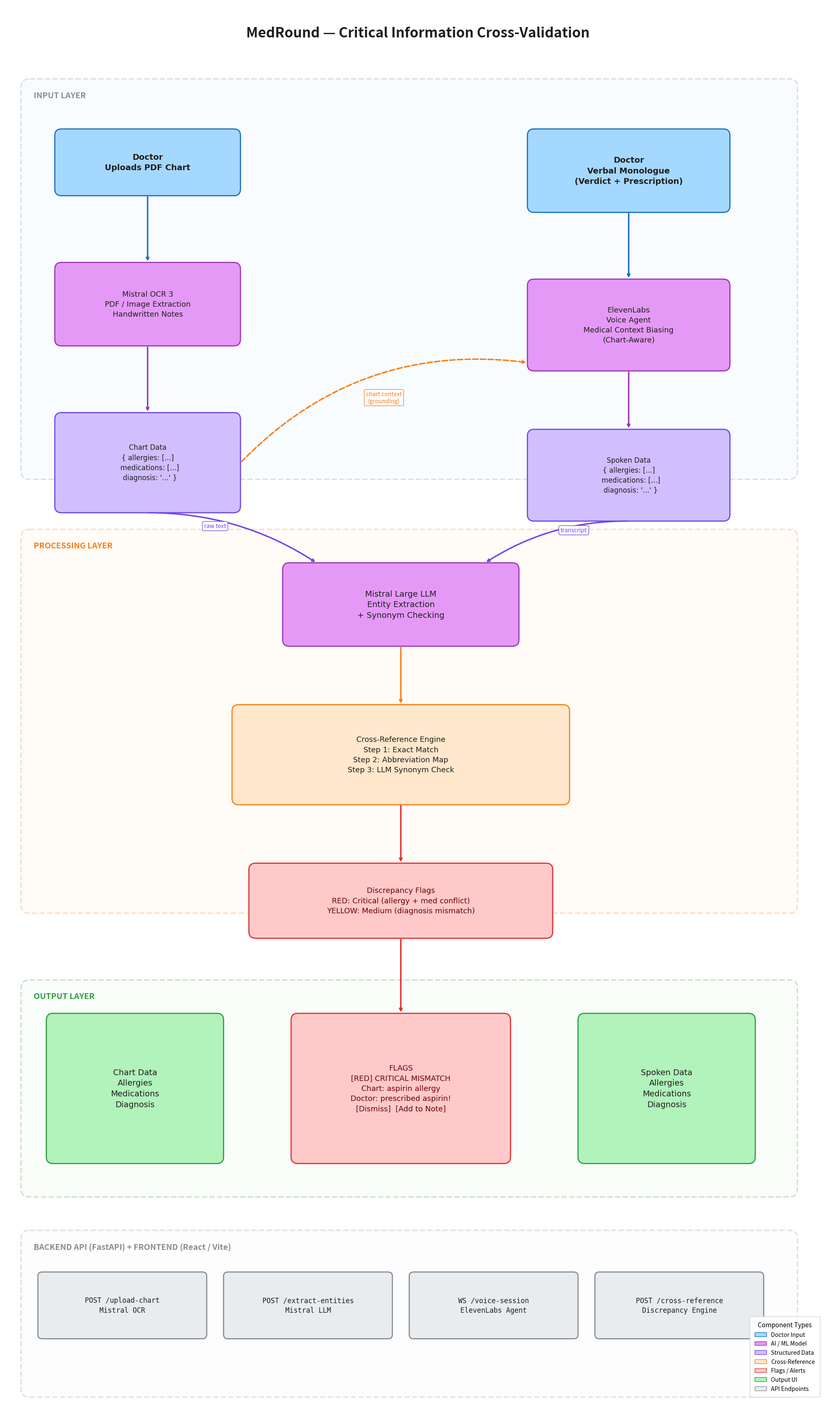

Write Python code to recreate this figure. (Note: this script raises an exception after producing the figure.)
#!/usr/bin/env python3
"""
Render the MedRound architecture diagram as a PNG using matplotlib.
Matches the Excalidraw specification exactly:
  - Zone 1: INPUT LAYER  (y=0..480)
  - Zone 2: PROCESSING LAYER  (y=540..1000)
  - Zone 3: OUTPUT LAYER  (y=1080..1340)
  - Zone 4: BACKEND API (FastAPI) + FRONTEND (React/Vite)  (y=1380..1580)
"""

import matplotlib
matplotlib.use('Agg')
import matplotlib.pyplot as plt
import matplotlib.patches as mpatches
from matplotlib.patches import FancyBboxPatch
import matplotlib.patheffects as pe
import numpy as np

# ── Canvas ──────────────────────────────────────────────────────────────────
# Coordinate space: x ∈ [0, 960], y ∈ [-90, 1600]  (y increases down)
# We give a generous right margin so the key connection arrow label fits.
XMAX = 980
YMIN = -90
YMAX = 1600

fig, ax = plt.subplots(figsize=(20, 34))
ax.set_xlim(0, XMAX)
ax.set_ylim(YMIN, YMAX)
ax.invert_yaxis()          # y increases downward
ax.axis('off')
fig.patch.set_facecolor('white')
ax.set_facecolor('white')

# ── Palette ──────────────────────────────────────────────────────────────────
C = {
    'blue_fill':      '#a5d8ff',
    'blue_stroke':    '#1971c2',
    'purple_fill':    '#e599f7',
    'purple_stroke':  '#9c36b5',
    'indigo_fill':    '#d0bfff',
    'indigo_stroke':  '#7048e8',
    'orange_fill':    '#ffe8cc',
    'orange_stroke':  '#fd7e14',
    'red_fill':       '#ffc9c9',
    'red_stroke':     '#e03131',
    'green_fill':     '#b2f2bb',
    'green_stroke':   '#2f9e44',
    'gray_fill':      '#e9ecef',
    'gray_stroke':    '#868e96',
    'dark':           '#1e1e1e',
    'white':          '#ffffff',
}


# ── Helpers ──────────────────────────────────────────────────────────────────

def box(ax, x, y, w, h, fill, stroke,
        text='', fontsize=14, lw=2, ls='solid',
        alpha=1.0, tc=None, bold=False, radius=8,
        mono=False, zorder=2):
    """Rounded rectangle + centred label."""
    if tc is None:
        tc = C['dark']
    patch = FancyBboxPatch(
        (x, y), w, h,
        boxstyle=f'round,pad=0,rounding_size={radius}',
        facecolor=fill, edgecolor=stroke,
        linewidth=lw, linestyle=ls,
        alpha=alpha, zorder=zorder,
    )
    ax.add_patch(patch)
    if text:
        ff = 'monospace' if mono else 'DejaVu Sans'
        ax.text(x + w / 2, y + h / 2, text,
                ha='center', va='center',
                fontsize=fontsize,
                color=tc,
                fontweight='bold' if bold else 'normal',
                fontfamily=ff,
                zorder=zorder + 1,
                multialignment='center',
                linespacing=1.45)


def zone(ax, x, y, w, h, fill, stroke, label, fontsize=14):
    """Dashed zone background + label."""
    patch = FancyBboxPatch(
        (x, y), w, h,
        boxstyle='round,pad=0,rounding_size=10',
        facecolor=fill, edgecolor=stroke,
        linewidth=2.5, linestyle='dashed',
        alpha=0.25, zorder=1,
    )
    ax.add_patch(patch)
    ax.text(x + 15, y + 15, label,
            ha='left', va='top',
            fontsize=fontsize, color=stroke,
            fontweight='bold', zorder=2)


def arrow(ax, x1, y1, x2, y2, color, lw=2.5, ls='-',
          label='', loff=(0, 0), rad=0.0, dashed=False):
    """Annotated arrow (straight or curved)."""
    style = '--' if dashed else ls
    conn = f'arc3,rad={rad}'
    ax.annotate(
        '',
        xy=(x2, y2), xytext=(x1, y1),
        arrowprops=dict(
            arrowstyle='->', color=color, lw=lw,
            linestyle=style,
            connectionstyle=conn,
        ),
        zorder=4,
    )
    if label:
        mx = (x1 + x2) / 2 + loff[0]
        my = (y1 + y2) / 2 + loff[1]
        ax.text(mx, my, label,
                ha='center', va='center',
                fontsize=10, color=color, zorder=5,
                bbox=dict(boxstyle='round,pad=0.3', facecolor='white',
                          edgecolor=color, linewidth=1.0, alpha=0.97))


# ══════════════════════════════════════════════════════════════════════════════
# TITLE
# ══════════════════════════════════════════════════════════════════════════════
ax.text(490, -55,
        'MedRound — Critical Information Cross-Validation',
        ha='center', va='center',
        fontsize=24, fontweight='bold', color=C['dark'], zorder=6)

# ══════════════════════════════════════════════════════════════════════════════
# ZONE BACKGROUNDS  (drawn first — behind everything)
# ══════════════════════════════════════════════════════════════════════════════
zone(ax, 20,    0, 920, 480, '#e7f5ff', C['gray_stroke'],   'INPUT LAYER',     fontsize=14)
zone(ax, 20,  540, 920, 460, '#fff4e6', C['orange_stroke'], 'PROCESSING LAYER', fontsize=14)
zone(ax, 20, 1080, 920, 260, '#ebfbee', C['green_stroke'],  'OUTPUT LAYER',    fontsize=14)
zone(ax, 20, 1380, 920, 200, '#f8f9fa', C['gray_stroke'],
     'BACKEND API (FastAPI) + FRONTEND (React / Vite)',      fontsize=14)

# ══════════════════════════════════════════════════════════════════════════════
# ZONE 1 — INPUT LAYER
# ══════════════════════════════════════════════════════════════════════════════

# ── LEFT PATH: Chart Upload ──────────────────────────────────────────────────
box(ax, 60, 60, 220, 80, C['blue_fill'], C['blue_stroke'],
    'Doctor\nUploads PDF Chart', fontsize=14, bold=True)

box(ax, 60, 220, 220, 100, C['purple_fill'], C['purple_stroke'],
    'Mistral OCR 3\nPDF / Image Extraction\nHandwritten Notes', fontsize=13)

box(ax, 60, 400, 220, 120, C['indigo_fill'], C['indigo_stroke'],
    'Chart Data\n{ allergies: [...]\n  medications: [...]\n  diagnosis: \'...\' }',
    fontsize=12, mono=False)

# ── RIGHT PATH: Voice Session ────────────────────────────────────────────────
box(ax, 620, 60, 240, 100, C['blue_fill'], C['blue_stroke'],
    'Doctor\nVerbal Monologue\n(Verdict + Prescription)', fontsize=14, bold=True)

box(ax, 620, 240, 240, 110, C['purple_fill'], C['purple_stroke'],
    'ElevenLabs\nVoice Agent\nMedical Context Biasing\n(Chart-Aware)', fontsize=13)

box(ax, 620, 420, 240, 110, C['indigo_fill'], C['indigo_stroke'],
    'Spoken Data\n{ allergies: [...]\n  medications: [...]\n  diagnosis: \'...\' }',
    fontsize=12, mono=False)

# ══════════════════════════════════════════════════════════════════════════════
# ZONE 2 — PROCESSING LAYER
# ══════════════════════════════════════════════════════════════════════════════
box(ax, 330, 580, 280, 100, C['purple_fill'], C['purple_stroke'],
    'Mistral Large LLM\nEntity Extraction\n+ Synonym Checking', fontsize=14)

box(ax, 270, 750, 400, 120, C['orange_fill'], C['orange_stroke'],
    'Cross-Reference Engine\nStep 1: Exact Match\nStep 2: Abbreviation Map\nStep 3: LLM Synonym Check',
    fontsize=13)

box(ax, 290, 940, 360, 90, C['red_fill'], C['red_stroke'],
    'Discrepancy Flags\nRED: Critical (allergy + med conflict)\nYELLOW: Medium (diagnosis mismatch)',
    fontsize=13, tc='#6b0000')

# ══════════════════════════════════════════════════════════════════════════════
# ZONE 3 — OUTPUT LAYER  (3-column UI)
# ══════════════════════════════════════════════════════════════════════════════
box(ax, 50, 1120, 210, 180, C['green_fill'], C['green_stroke'],
    'Chart Data\nAllergies\nMedications\nDiagnosis', fontsize=14)

box(ax, 340, 1120, 260, 180, C['red_fill'], C['red_stroke'],
    'FLAGS\n[RED] CRITICAL MISMATCH\nChart: aspirin allergy\nDoctor: prescribed aspirin!\n[Dismiss]  [Add to Note]',
    fontsize=13, tc='#6b0000')

box(ax, 680, 1120, 210, 180, C['green_fill'], C['green_stroke'],
    'Spoken Data\nAllergies\nMedications\nDiagnosis', fontsize=14)

# ══════════════════════════════════════════════════════════════════════════════
# ZONE 4 — BACKEND API + FRONTEND
# ══════════════════════════════════════════════════════════════════════════════
endpoints = [
    (40,  'POST /upload-chart\nMistral OCR'),
    (260, 'POST /extract-entities\nMistral LLM'),
    (480, 'WS /voice-session\nElevenLabs Agent'),
    (700, 'POST /cross-reference\nDiscrepancy Engine'),
]
for bx, txt in endpoints:
    box(ax, bx, 1430, 200, 80, C['gray_fill'], C['gray_stroke'],
        txt, fontsize=12, mono=True, radius=5)

# ══════════════════════════════════════════════════════════════════════════════
# ARROWS
# ══════════════════════════════════════════════════════════════════════════════

# Zone 1 — LEFT PATH
arrow(ax, 170, 140, 170, 220, C['blue_stroke'])           # PDF Upload → OCR
arrow(ax, 170, 320, 170, 400, C['purple_stroke'])         # OCR → Chart Data

# Zone 1 — RIGHT PATH
arrow(ax, 740, 160, 740, 240, C['blue_stroke'])           # Doctor Voice → ElevenLabs
arrow(ax, 740, 350, 740, 420, C['purple_stroke'])         # ElevenLabs → Spoken Data

# KEY CONNECTION — Chart Data feeds ElevenLabs as context (dashed, orange)
arrow(ax, 280, 460, 620, 340, C['orange_stroke'],
      lw=2.5, dashed=True,
      label='chart context\n(grounding)',
      loff=(0, -18), rad=-0.25)

# Zone 1 → Zone 2: into Mistral LLM
arrow(ax, 170, 520, 370, 580, C['indigo_stroke'],
      lw=2.5, rad=-0.15, label='raw text', loff=(-20, -14))
arrow(ax, 740, 530, 570, 580, C['indigo_stroke'],
      lw=2.5, rad=0.15, label='transcript', loff=(20, -14))

# Zone 2 internal
arrow(ax, 470, 680, 470, 750, C['orange_stroke'], lw=2.5)    # LLM → Cross-Ref
arrow(ax, 470, 870, 470, 940, C['red_stroke'],    lw=2.5)    # Cross-Ref → Flags

# Zone 2 → Zone 3
arrow(ax, 470, 1030, 470, 1120, C['red_stroke'],  lw=2.5)   # Flags → FLAGS UI

# ══════════════════════════════════════════════════════════════════════════════
# LEGEND
# ══════════════════════════════════════════════════════════════════════════════
legend_items = [
    mpatches.Patch(facecolor=C['blue_fill'],   edgecolor=C['blue_stroke'],   label='Doctor Input'),
    mpatches.Patch(facecolor=C['purple_fill'], edgecolor=C['purple_stroke'], label='AI / ML Model'),
    mpatches.Patch(facecolor=C['indigo_fill'], edgecolor=C['indigo_stroke'], label='Structured Data'),
    mpatches.Patch(facecolor=C['orange_fill'], edgecolor=C['orange_stroke'], label='Cross-Reference'),
    mpatches.Patch(facecolor=C['red_fill'],    edgecolor=C['red_stroke'],    label='Flags / Alerts'),
    mpatches.Patch(facecolor=C['green_fill'],  edgecolor=C['green_stroke'],  label='Output UI'),
    mpatches.Patch(facecolor=C['gray_fill'],   edgecolor=C['gray_stroke'],   label='API Endpoints'),
]
ax.legend(handles=legend_items, loc='lower right',
          fontsize=10, framealpha=0.97, edgecolor='#ced4da',
          title='Component Types', title_fontsize=11,
          bbox_to_anchor=(0.99, 0.01),
          ncol=1, borderpad=0.9, labelspacing=0.55)

# ══════════════════════════════════════════════════════════════════════════════
# SAVE
# ══════════════════════════════════════════════════════════════════════════════
plt.tight_layout(pad=0.4)
output_path = '/home/theslender/coding_stuff/MediCore/MedRound_architecture.png'
plt.savefig(output_path, dpi=150, bbox_inches='tight',
            facecolor='white', edgecolor='none', format='png')
print(f'Saved PNG → {output_path}')
plt.close()
